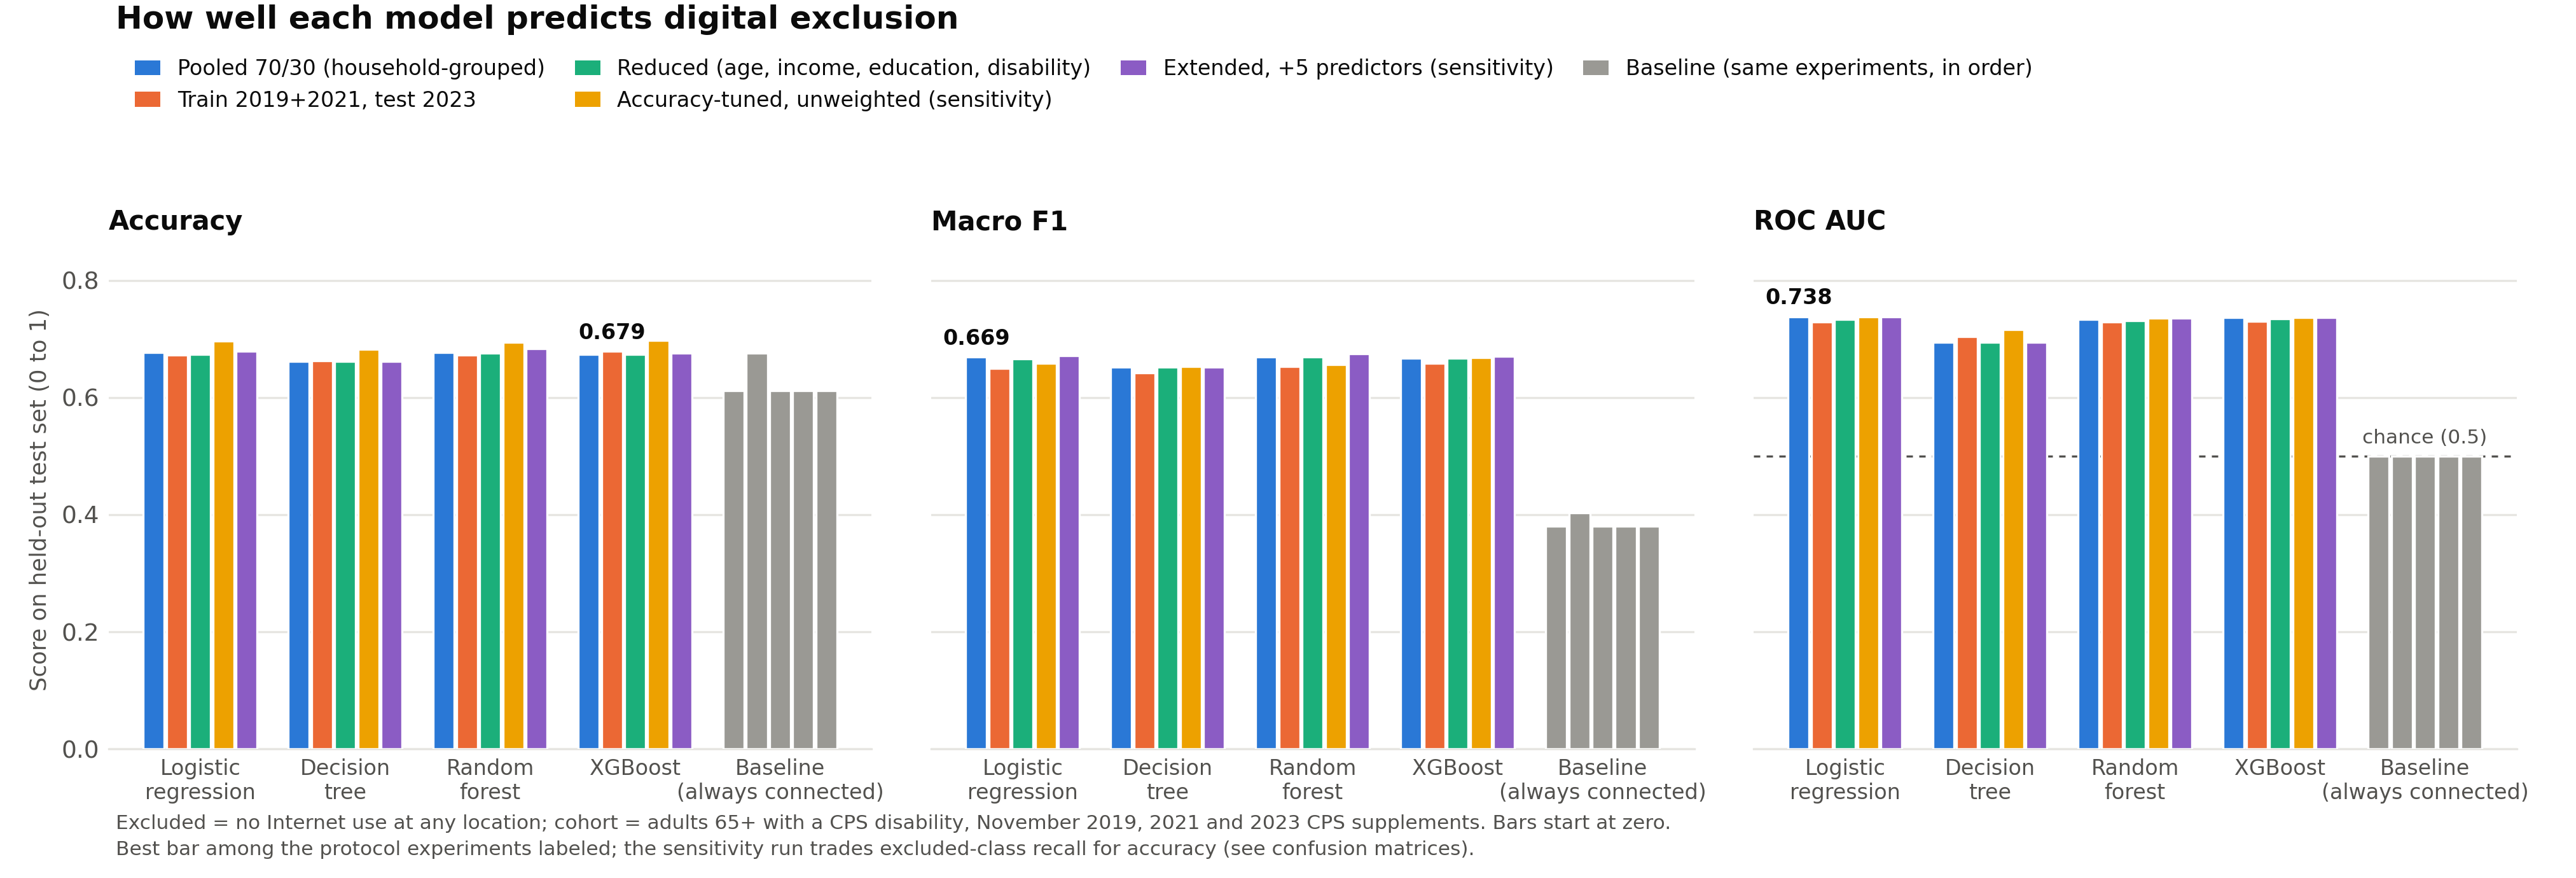

Source data for this figure (header and first rows):
Experiment, Model, Test Size, Accuracy, Balanced Accuracy, Precision, Recall, F1 (excluded), Macro F1, ROC AUC, Correct Connected (TN), False Alarms (FP), Missed Excluded (FN), Correct Excluded (TP)
Pooled 70/30 (household-grouped), Logistic Regression, 5613, 0.677, 0.677, 0.57, 0.679, 0.62, 0.669, 0.738, 2320, 1116, 698, 1479
Pooled 70/30 (household-grouped), Decision Tree, 5613, 0.662, 0.658, 0.555, 0.643, 0.596, 0.652, 0.694, 2314, 1122, 778, 1399
Pooled 70/30 (household-grouped), Random Forest, 5613, 0.677, 0.677, 0.571, 0.675, 0.618, 0.669, 0.733, 2331, 1105, 708, 1469
Pooled 70/30 (household-grouped), XGBoost, 5613, 0.674, 0.677, 0.565, 0.689, 0.621, 0.667, 0.737, 2281, 1155, 676, 1501
Pooled 70/30 (household-grouped), Baseline (always connected), 5613, 0.612, 0.5, 0.0, 0.0, 0.0, 0.38, 0.5, 3436, 0, 2177, 0
Train 2019+2021, test 2023, Logistic Regression, 6268, 0.672, 0.667, 0.495, 0.655, 0.564, 0.65, 0.729, 2880, 1358, 700, 1330
Train 2019+2021, test 2023, Decision Tree, 6268, 0.663, 0.658, 0.485, 0.645, 0.554, 0.642, 0.704, 2846, 1392, 720, 1310
Train 2019+2021, test 2023, Random Forest, 6268, 0.673, 0.671, 0.497, 0.663, 0.568, 0.653, 0.729, 2875, 1363, 684, 1346
Train 2019+2021, test 2023, XGBoost, 6268, 0.679, 0.675, 0.503, 0.664, 0.573, 0.658, 0.73, 2907, 1331, 682, 1348
Train 2019+2021, test 2023, Baseline (always connected), 6268, 0.676, 0.5, 0.0, 0.0, 0.0, 0.403, 0.5, 4238, 0, 2030, 0
Reduced (age, income, education, disabil…, Logistic Regression, 5613, 0.674, 0.673, 0.569, 0.665, 0.613, 0.666, 0.733, 2337, 1099, 729, 1448
Reduced (age, income, education, disabil…, Decision Tree, 5613, 0.662, 0.658, 0.555, 0.643, 0.596, 0.652, 0.694, 2314, 1122, 778, 1399
Reduced (age, income, education, disabil…, Random Forest, 5613, 0.676, 0.677, 0.57, 0.679, 0.619, 0.669, 0.731, 2319, 1117, 699, 1478
Reduced (age, income, education, disabil…, XGBoost, 5613, 0.674, 0.677, 0.565, 0.692, 0.622, 0.667, 0.734, 2274, 1162, 670, 1507
Reduced (age, income, education, disabil…, Baseline (always connected), 5613, 0.612, 0.5, 0.0, 0.0, 0.0, 0.38, 0.5, 3436, 0, 2177, 0
Accuracy-tuned, unweighted (sensitivity), Logistic Regression, 5613, 0.696, 0.654, 0.648, 0.471, 0.545, 0.658, 0.738, 2879, 557, 1152, 1025
Accuracy-tuned, unweighted (sensitivity), Decision Tree, 5613, 0.682, 0.649, 0.609, 0.503, 0.551, 0.653, 0.716, 2734, 702, 1082, 1095
Accuracy-tuned, unweighted (sensitivity), Random Forest, 5613, 0.694, 0.652, 0.646, 0.467, 0.542, 0.656, 0.736, 2880, 556, 1161, 1016
Accuracy-tuned, unweighted (sensitivity), XGBoost, 5613, 0.698, 0.664, 0.637, 0.514, 0.569, 0.668, 0.737, 2797, 639, 1057, 1120
Accuracy-tuned, unweighted (sensitivity), Baseline (always connected), 5613, 0.612, 0.5, 0.0, 0.0, 0.0, 0.38, 0.5, 3436, 0, 2177, 0
Extended, +5 predictors (sensitivity), Logistic Regression, 5613, 0.679, 0.678, 0.574, 0.673, 0.62, 0.671, 0.738, 2347, 1089, 711, 1466
Extended, +5 predictors (sensitivity), Decision Tree, 5613, 0.662, 0.658, 0.555, 0.643, 0.596, 0.652, 0.694, 2314, 1122, 778, 1399
Extended, +5 predictors (sensitivity), Random Forest, 5613, 0.683, 0.681, 0.579, 0.67, 0.621, 0.675, 0.735, 2376, 1060, 718, 1459
Extended, +5 predictors (sensitivity), XGBoost, 5613, 0.676, 0.678, 0.569, 0.685, 0.622, 0.67, 0.737, 2305, 1131, 685, 1492
Extended, +5 predictors (sensitivity), Baseline (always connected), 5613, 0.612, 0.5, 0.0, 0.0, 0.0, 0.38, 0.5, 3436, 0, 2177, 0
